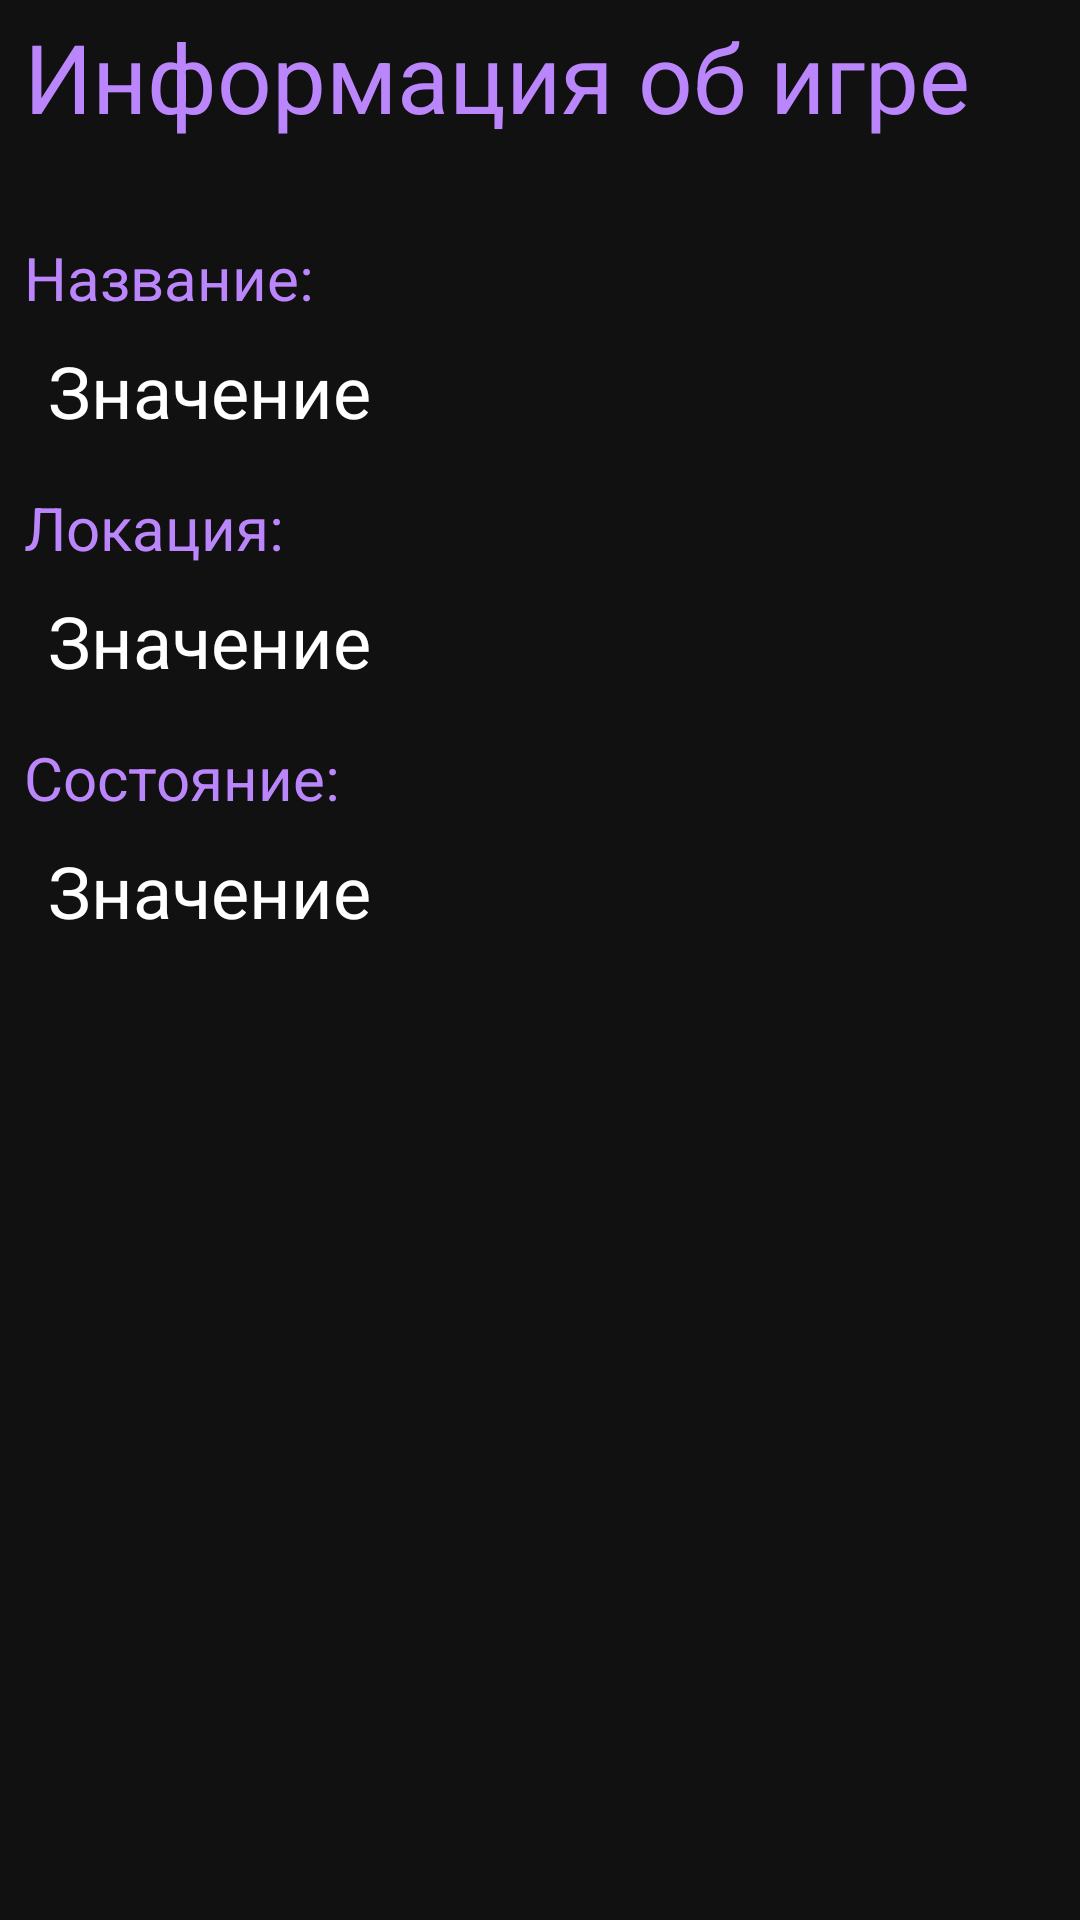

The Android layout XML behind this screen, and the referenced resources:
<!-- AndroidManifest.xml: application theme Theme.Netman -->
<!-- res/layout/fragment_game.xml -->
<?xml version="1.0" encoding="utf-8"?>
<RelativeLayout xmlns:android="http://schemas.android.com/apk/res/android"
    xmlns:app="http://schemas.android.com/apk/res-auto"
    xmlns:tools="http://schemas.android.com/tools"
    android:layout_width="match_parent"
    android:layout_height="match_parent"
    android:background="@color/bg_color"
    tools:context=".containers.game.fragments.FindTeamFragment">

    <ScrollView
        android:layout_width="match_parent"
        android:layout_height="match_parent"
        android:layout_marginBottom="60dp">

        <androidx.constraintlayout.widget.ConstraintLayout
            android:layout_width="match_parent"
            android:layout_height="wrap_content">

            <TextView
                android:id="@+id/textView5"
                android:layout_width="wrap_content"
                android:layout_height="wrap_content"
                android:layout_marginStart="8dp"
                android:layout_marginTop="4dp"
                android:text="Информация об игре"
                android:textColor="@color/purple_200"
                android:textSize="32sp"
                app:layout_constraintStart_toStartOf="parent"
                app:layout_constraintTop_toTopOf="parent" />

            <TextView
                android:id="@+id/textView7"
                android:layout_width="wrap_content"
                android:layout_height="wrap_content"
                android:layout_marginTop="32dp"
                android:text="Название:"
                android:textColor="@color/purple_200"
                android:textSize="20sp"
                app:layout_constraintStart_toStartOf="@+id/textView5"
                app:layout_constraintTop_toBottomOf="@+id/textView5" />

            <TextView
                android:id="@+id/txtTitleGame"
                android:layout_width="0dp"
                android:layout_height="wrap_content"
                android:layout_marginStart="16dp"
                android:layout_marginTop="8dp"
                android:layout_marginEnd="16dp"
                android:text="Значение"
                android:textColor="@color/white"
                android:textSize="24sp"
                app:layout_constraintEnd_toEndOf="parent"
                app:layout_constraintStart_toStartOf="parent"
                app:layout_constraintTop_toBottomOf="@+id/textView7" />

            <TextView
                android:id="@+id/txtLocationGame"
                android:layout_width="0dp"
                android:layout_height="wrap_content"
                android:layout_marginStart="16dp"
                android:layout_marginTop="8dp"
                android:layout_marginEnd="16dp"
                android:text="Значение"
                android:textColor="@color/white"
                android:textSize="24sp"
                app:layout_constraintEnd_toEndOf="parent"
                app:layout_constraintStart_toStartOf="parent"
                app:layout_constraintTop_toBottomOf="@+id/textView8" />

            <TextView
                android:id="@+id/textView8"
                android:layout_width="wrap_content"
                android:layout_height="wrap_content"
                android:layout_marginTop="16dp"
                android:text="Локация:"
                android:textColor="@color/purple_200"
                android:textSize="20sp"
                app:layout_constraintStart_toStartOf="@+id/textView5"
                app:layout_constraintTop_toBottomOf="@+id/txtTitleGame" />

            <TextView
                android:id="@+id/textView20"
                android:layout_width="wrap_content"
                android:layout_height="wrap_content"
                android:layout_marginTop="16dp"
                android:text="Состояние:"
                android:textColor="@color/purple_200"
                android:textSize="20sp"
                app:layout_constraintStart_toStartOf="@+id/textView5"
                app:layout_constraintTop_toBottomOf="@+id/txtLocationGame" />

            <TextView
                android:id="@+id/txtStatusGame"
                android:layout_width="0dp"
                android:layout_height="wrap_content"
                android:layout_marginStart="16dp"
                android:layout_marginTop="8dp"
                android:layout_marginEnd="16dp"
                android:text="Значение"
                android:textColor="@color/white"
                android:textSize="24sp"
                app:layout_constraintEnd_toEndOf="parent"
                app:layout_constraintStart_toStartOf="parent"
                app:layout_constraintTop_toBottomOf="@+id/textView20" />

            <androidx.constraintlayout.widget.ConstraintLayout
                android:id="@+id/layoutCurrentQuest"
                android:layout_width="match_parent"
                android:layout_height="wrap_content"
                android:layout_marginTop="24dp"
                android:visibility="gone"
                app:layout_constraintTop_toBottomOf="@+id/txtStatusGame">

                <TextView
                    android:id="@+id/textView9"
                    android:layout_width="wrap_content"
                    android:layout_height="wrap_content"
                    android:layout_marginStart="8dp"
                    android:text="Текущий квест"
                    android:textColor="@android:color/holo_orange_light"
                    android:textSize="24sp"
                    app:layout_constraintStart_toStartOf="parent" />

                <TextView
                    android:id="@+id/textView10"
                    android:layout_width="wrap_content"
                    android:layout_height="wrap_content"
                    android:layout_marginTop="16dp"
                    android:text="Задача:"
                    android:textColor="@color/purple_200"
                    android:textSize="20sp"
                    app:layout_constraintStart_toStartOf="@+id/textView9"
                    app:layout_constraintTop_toBottomOf="@+id/textView9" />

                <TextView
                    android:id="@+id/textView11"
                    android:layout_width="wrap_content"
                    android:layout_height="wrap_content"
                    android:layout_marginTop="16dp"
                    android:text="Действие:"
                    android:textColor="@color/purple_200"
                    android:textSize="20sp"
                    app:layout_constraintStart_toStartOf="@+id/textView10"
                    app:layout_constraintTop_toBottomOf="@+id/txtTask" />

                <TextView
                    android:id="@+id/textView12"
                    android:layout_width="wrap_content"
                    android:layout_height="wrap_content"
                    android:layout_marginTop="16dp"
                    android:text="Подсказка:"
                    android:textColor="@color/purple_200"
                    android:textSize="20sp"
                    app:layout_constraintStart_toStartOf="@+id/textView11"
                    app:layout_constraintTop_toBottomOf="@+id/txtAction" />

                <TextView
                    android:id="@+id/txtTask"
                    android:layout_width="0dp"
                    android:layout_height="wrap_content"
                    android:layout_marginStart="16dp"
                    android:layout_marginTop="8dp"
                    android:layout_marginEnd="16dp"
                    android:text="Значение"
                    android:textColor="@color/white"
                    android:textSize="24sp"
                    app:layout_constraintEnd_toEndOf="parent"
                    app:layout_constraintStart_toStartOf="parent"
                    app:layout_constraintTop_toBottomOf="@+id/textView10" />

                <TextView
                    android:id="@+id/txtAction"
                    android:layout_width="0dp"
                    android:layout_height="wrap_content"
                    android:layout_marginStart="16dp"
                    android:layout_marginTop="8dp"
                    android:layout_marginEnd="16dp"
                    android:text="Значение"
                    android:textColor="@color/white"
                    android:textSize="24sp"
                    app:layout_constraintEnd_toEndOf="parent"
                    app:layout_constraintHorizontal_bias="0.0"
                    app:layout_constraintStart_toStartOf="parent"
                    app:layout_constraintTop_toBottomOf="@+id/textView11" />

                <TextView
                    android:id="@+id/txtHint"
                    android:layout_width="0dp"
                    android:layout_height="wrap_content"
                    android:layout_marginStart="16dp"
                    android:layout_marginTop="8dp"
                    android:layout_marginEnd="16dp"
                    android:layout_marginBottom="128dp"
                    android:text="Значение"
                    android:textColor="@color/white"
                    android:textSize="24sp"
                    app:layout_constraintBottom_toBottomOf="parent"
                    app:layout_constraintEnd_toEndOf="parent"
                    app:layout_constraintStart_toStartOf="parent"
                    app:layout_constraintTop_toBottomOf="@+id/textView12" />

                <Button
                    android:id="@+id/btnLeaveGame"
                    style="@style/ButtonBlueStyle"
                    android:layout_width="0dp"
                    android:layout_marginStart="16dp"
                    android:layout_marginEnd="16dp"
                    android:text="Покинуть игру"
                    app:layout_constraintBottom_toBottomOf="parent"
                    app:layout_constraintEnd_toEndOf="parent"
                    app:layout_constraintStart_toStartOf="parent"
                    app:layout_constraintTop_toBottomOf="@+id/txtHint"
                    app:layout_constraintVertical_bias="0.528"
                    tools:ignore="DuplicateSpeakableTextCheck" />
            </androidx.constraintlayout.widget.ConstraintLayout>

            <Button
                android:id="@+id/btnGameOver"
                style="@style/ButtonBlueStyle"
                android:layout_width="0dp"
                android:layout_marginStart="16dp"
                android:layout_marginTop="32dp"
                android:layout_marginEnd="16dp"
                android:text="Завершить игру"
                android:visibility="gone"
                app:layout_constraintEnd_toEndOf="parent"
                app:layout_constraintStart_toStartOf="parent"
                app:layout_constraintTop_toBottomOf="@+id/txtStatusGame"
                tools:ignore="DuplicateSpeakableTextCheck" />

            <ProgressBar
                android:id="@+id/progressBar"
                style="?android:attr/progressBarStyle"
                android:layout_width="wrap_content"
                android:layout_height="wrap_content"
                android:visibility="gone"
                app:layout_constraintBottom_toBottomOf="parent"
                app:layout_constraintEnd_toEndOf="parent"
                app:layout_constraintStart_toStartOf="parent"
                app:layout_constraintTop_toTopOf="parent" />
        </androidx.constraintlayout.widget.ConstraintLayout>
    </ScrollView>
</RelativeLayout>
<!-- resources referenced by this layout -->
<resources>
  <color name="bg_color">#111111</color>
  <color name="purple_200">#FFBB86FC</color>
  <color name="white">#FFFFFF</color>
  <style name="ButtonBlueStyle" parent="Widget.MaterialComponents.Button.TextButton">
          <item name="android:layout_height">58dp</item>
          <item name="android:textAllCaps">false</item>
          <item name="android:backgroundTint">@color/blue</item>
          <item name="cornerRadius">4dp</item>
          <item name="android:fontFamily">@font/source_serif_pro</item>
          <item name="android:textColor">@color/white</item>
          <item name="android:textSize">18sp</item>
      </style>
  <color name="blue">#461498</color>
</resources>
